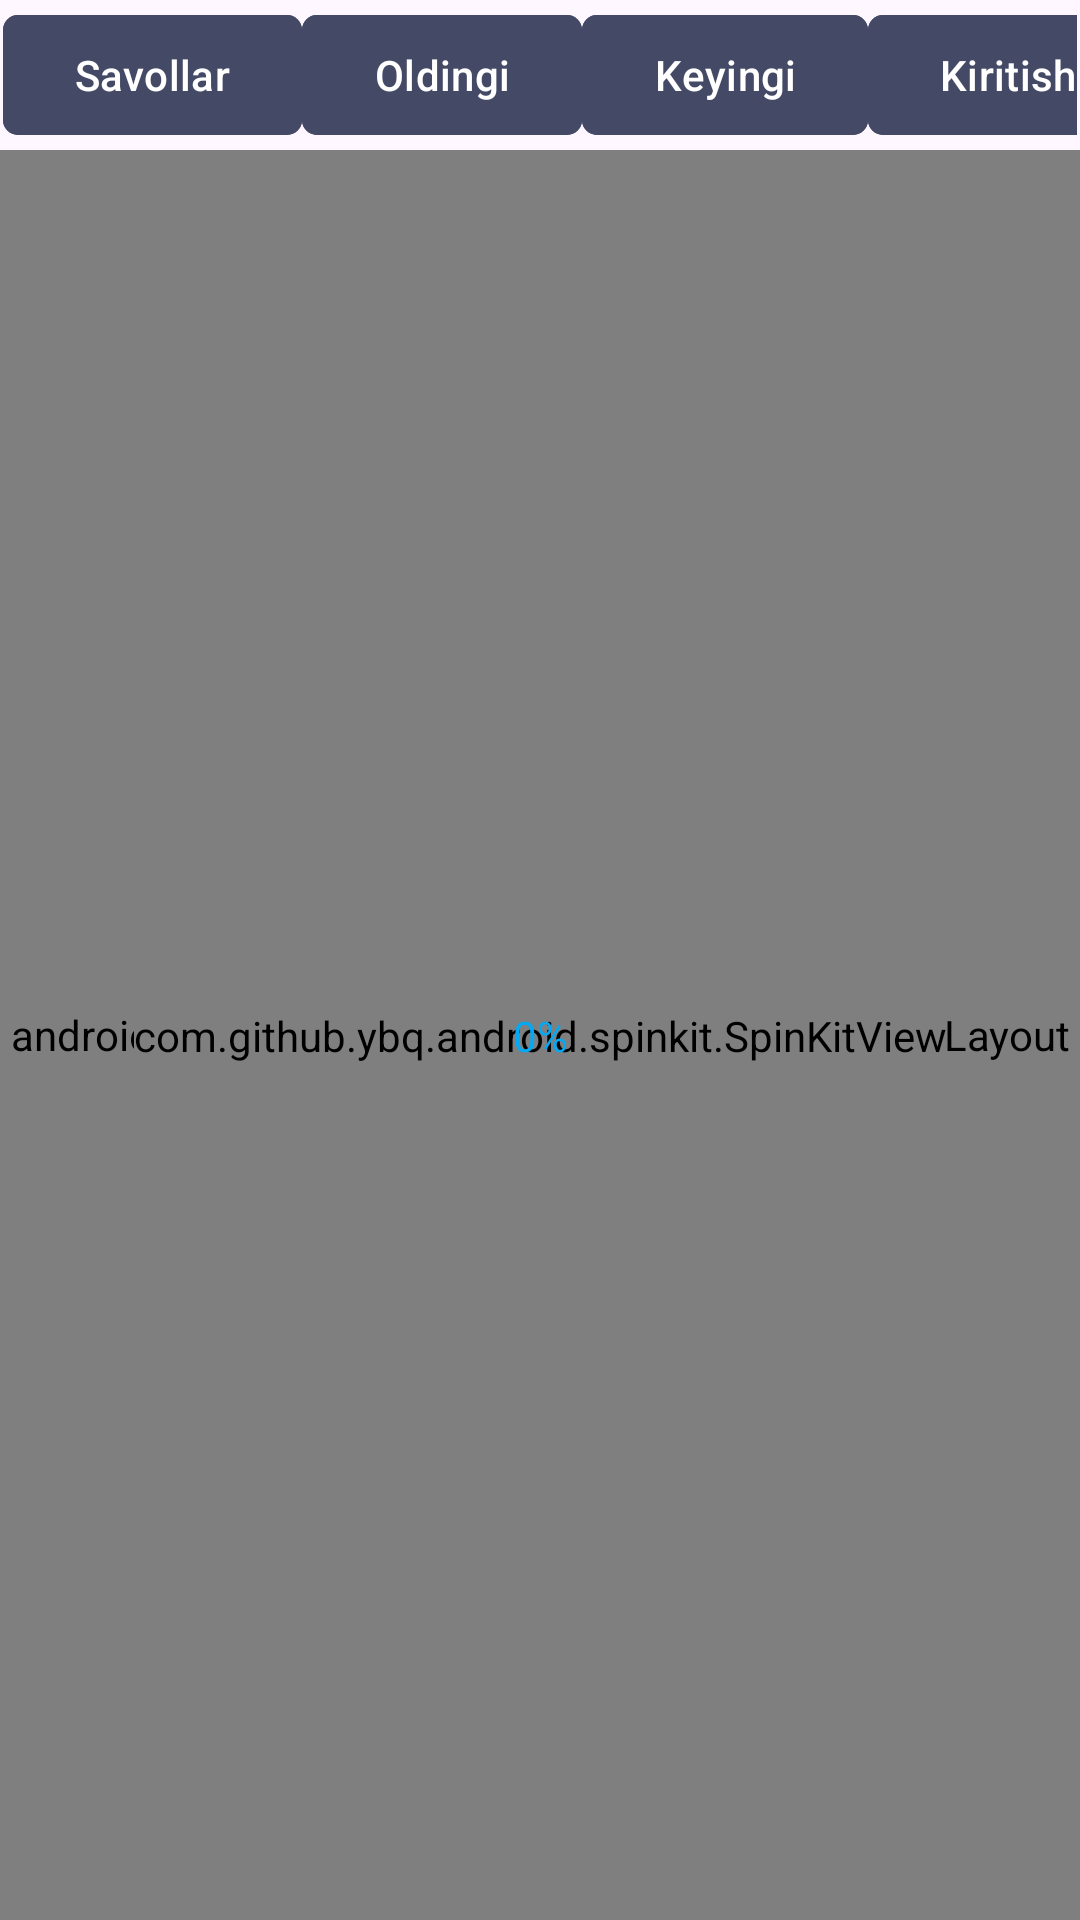

Here is an Android app screen rendered from its layout file. Give the layout XML and the strings, colors and styles it references.
<!-- AndroidManifest.xml: application theme Theme.OnlineTest -->
<!-- res/layout/fragment_testing.xml -->
<?xml version="1.0" encoding="utf-8"?>
<androidx.constraintlayout.widget.ConstraintLayout xmlns:android="http://schemas.android.com/apk/res/android"
    xmlns:app="http://schemas.android.com/apk/res-auto"
    xmlns:tools="http://schemas.android.com/tools"
    android:layout_width="match_parent"
    android:layout_height="match_parent"
    tools:context=".ui.fragments.TestingFragment">

    <LinearLayout
        android:id="@+id/linearLayout"
        android:layout_width="match_parent"
        android:layout_height="50dp"
        android:orientation="horizontal"
        android:padding="1dp"
        app:layout_constraintEnd_toEndOf="parent"
        app:layout_constraintStart_toStartOf="parent"
        app:layout_constraintTop_toTopOf="parent">

        <View
            android:layout_width="0dp"
            android:layout_height="match_parent"
            android:layout_weight="1" />

        <com.google.android.material.button.MaterialButton
            android:id="@+id/questionsBtn"
            android:layout_width="wrap_content"
            android:layout_height="match_parent"
            android:backgroundTint="@color/primary"
            android:text="Savollar"
            app:cornerRadius="5dp" />

        <View
            android:layout_width="0dp"
            android:layout_height="match_parent"
            android:layout_weight="1" />

        <com.google.android.material.button.MaterialButton
            android:id="@+id/previousBtn"
            android:layout_width="wrap_content"
            android:layout_height="match_parent"
            android:backgroundTint="@color/primary"
            android:text="Oldingi"
            app:cornerRadius="5dp" />

        <View
            android:layout_width="0dp"
            android:layout_height="match_parent"
            android:layout_weight="1" />

        <com.google.android.material.button.MaterialButton
            android:id="@+id/nextBtn"
            android:layout_width="wrap_content"
            android:layout_height="match_parent"
            android:backgroundTint="@color/primary"
            android:text="Keyingi"
            app:cornerRadius="5dp" />

        <View
            android:layout_width="0dp"
            android:layout_height="match_parent"
            android:layout_weight="1" />

        <com.google.android.material.button.MaterialButton
            android:id="@+id/submitBtn"
            android:layout_width="wrap_content"
            android:layout_height="match_parent"
            android:backgroundTint="@color/primary"
            android:text="Kiritish"
            app:cornerRadius="5dp" />

        <View
            android:layout_width="0dp"
            android:layout_height="match_parent"
            android:layout_weight="1" />


    </LinearLayout>

    <androidx.swiperefreshlayout.widget.SwipeRefreshLayout
        android:id="@+id/swiperefresh"
        android:layout_width="0dp"
        android:layout_height="0dp"
        app:layout_constraintBottom_toBottomOf="parent"
        app:layout_constraintEnd_toEndOf="parent"
        app:layout_constraintStart_toStartOf="parent"
        app:layout_constraintTop_toBottomOf="@+id/linearLayout">

        <WebView
            android:id="@+id/pdfView"
            android:layout_width="match_parent"
            android:layout_height="match_parent"
             />
    </androidx.swiperefreshlayout.widget.SwipeRefreshLayout>


    <LinearLayout
        android:id="@+id/answersLayout"
        android:layout_width="54dp"
        android:layout_height="wrap_content"
        android:orientation="vertical"
        app:layout_constraintBottom_toBottomOf="parent"
        app:layout_constraintEnd_toEndOf="parent"
        app:layout_constraintTop_toBottomOf="@+id/linearLayout" />

    <com.github.ybq.android.spinkit.SpinKitView
        android:id="@+id/progress_circular"
        style="@style/SpinKitView.Large.Circle"
        android:layout_width="wrap_content"
        android:layout_height="wrap_content"
        android:layout_alignParentBottom="true"
        app:SpinKit_Color="@color/colorAccent"
        app:layout_constraintBottom_toBottomOf="parent"
        app:layout_constraintEnd_toEndOf="parent"
        app:layout_constraintHorizontal_bias="0.5"
        app:layout_constraintStart_toStartOf="parent"
        app:layout_constraintTop_toBottomOf="@+id/linearLayout" />

    <TextView
        android:id="@+id/progressText"
        android:layout_width="wrap_content"
        android:layout_height="wrap_content"
        android:text="0%"
        android:textColor="@color/colorAccent"
        app:layout_constraintBottom_toBottomOf="@+id/progress_circular"
        app:layout_constraintEnd_toEndOf="@+id/progress_circular"
        app:layout_constraintStart_toStartOf="@+id/progress_circular"
        app:layout_constraintTop_toTopOf="@+id/progress_circular" />

    <ScrollView
        android:id="@+id/scrollView"
        android:layout_width="wrap_content"
        android:layout_height="wrap_content"
        app:layout_constraintTop_toTopOf="parent"
        app:layout_constraintStart_toStartOf="parent"
        >

        <TextView
            android:id="@+id/logText"
            android:layout_width="wrap_content"
            android:layout_height="wrap_content"
            android:background="@color/black"
            android:textColor="@color/green"
            android:textSize="7sp" />

    </ScrollView>


</androidx.constraintlayout.widget.ConstraintLayout>
<!-- resources referenced by this layout -->
<resources>
  <color name="black">#FF000000</color>
  <color name="colorAccent">#03A9F4</color>
  <color name="green">#00ff00</color>
  <color name="primary">#444966</color>
  <style name="Theme.OnlineTest" parent="Base.Theme.OnlineTest" />
  <style name="Base.Theme.OnlineTest" parent="Theme.Material3.DayNight.NoActionBar">
          <item name="colorPrimary">@color/primary</item>
          <item name="colorSecondary">@color/colorAccent</item>
          <item name="android:statusBarColor">@android:color/transparent</item>
      </style>
</resources>
